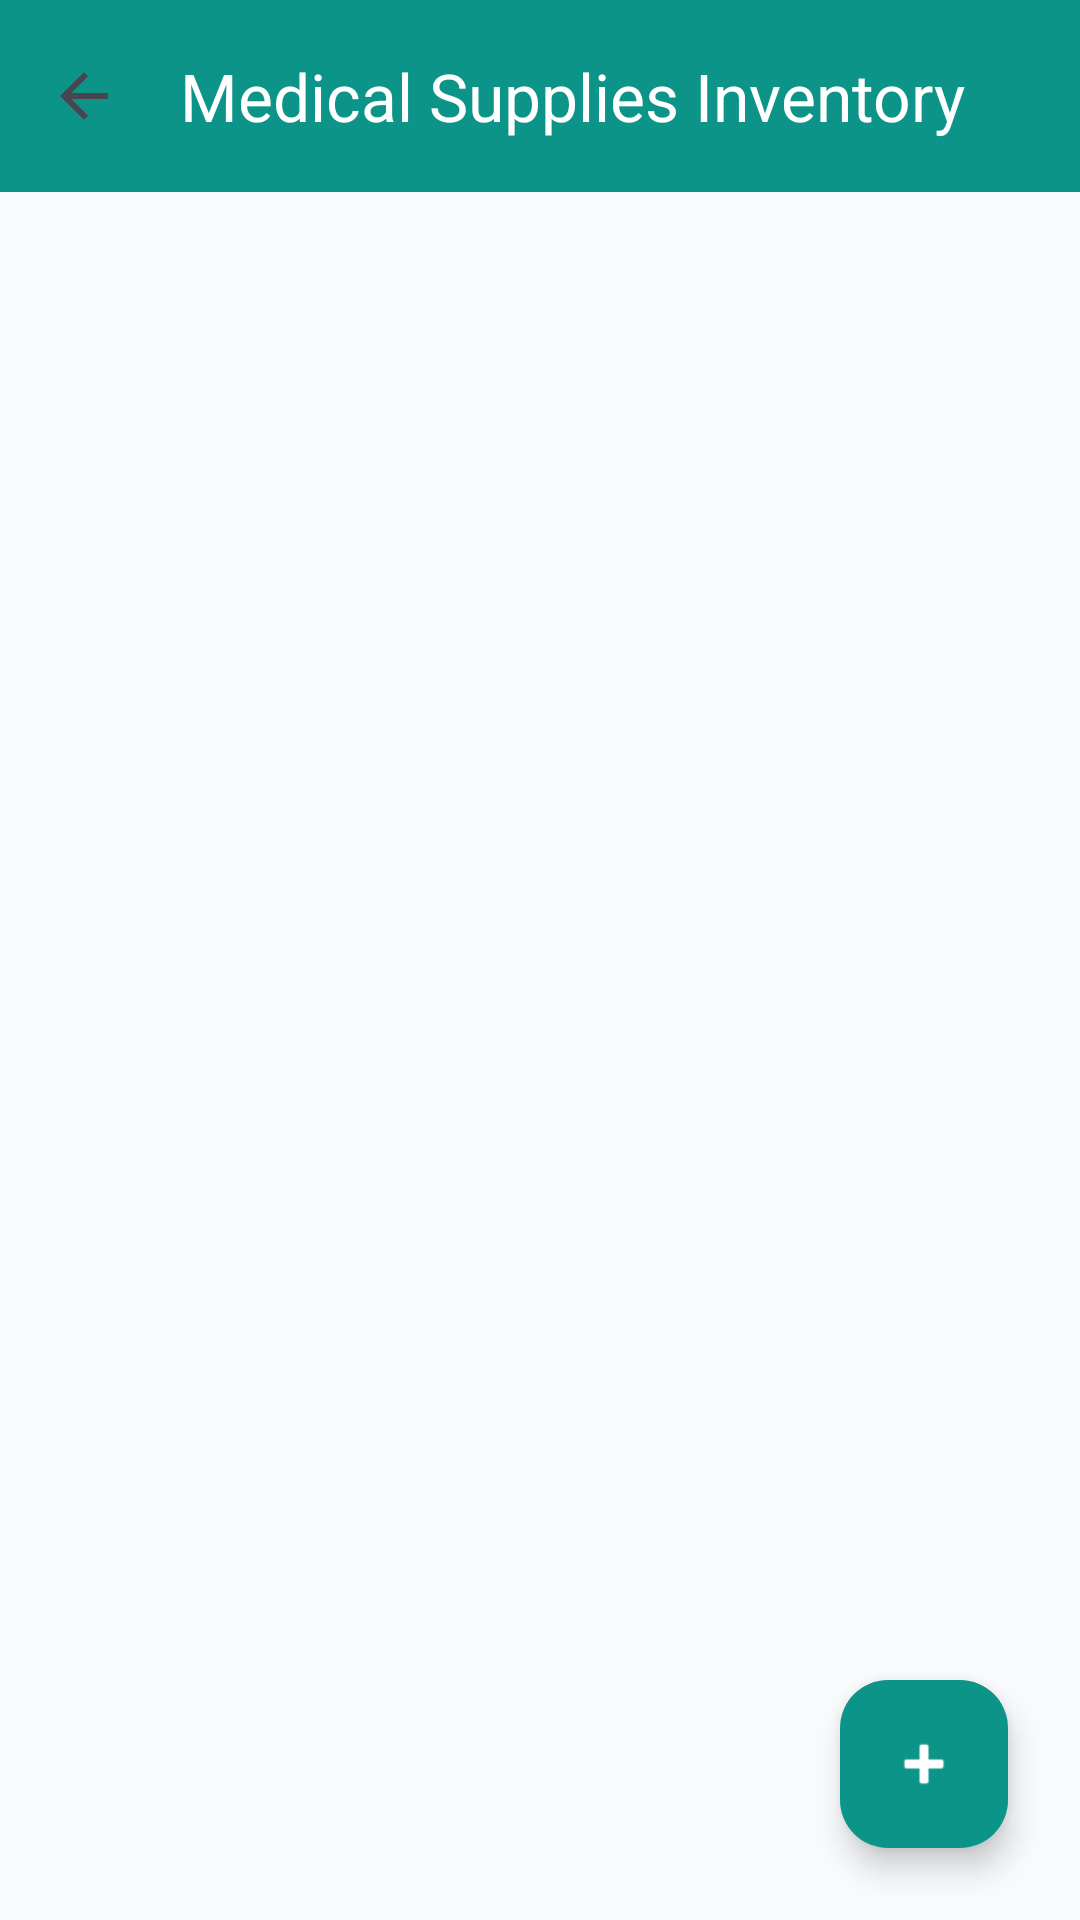

Write the Android layout XML for this screen, with the resource values it uses.
<!-- AndroidManifest.xml: application theme Theme.OrganShare -->
<!-- res/layout/activity_medical_supplies_management.xml -->
<?xml version="1.0" encoding="utf-8"?>
<androidx.coordinatorlayout.widget.CoordinatorLayout xmlns:android="http://schemas.android.com/apk/res/android"
    xmlns:app="http://schemas.android.com/apk/res-auto"
    android:layout_width="match_parent"
    android:layout_height="match_parent"
    android:background="#F8FAFC">

    <com.google.android.material.appbar.AppBarLayout
        android:layout_width="match_parent"
        android:layout_height="wrap_content"
        android:background="#0D9488">

        <androidx.appcompat.widget.Toolbar
            android:id="@+id/toolbar"
            android:layout_width="match_parent"
            android:layout_height="?attr/actionBarSize"
            app:title="Medical Supplies Inventory"
            app:titleTextColor="@android:color/white"
            app:navigationIcon="?attr/homeAsUpIndicator" />
    </com.google.android.material.appbar.AppBarLayout>

    <FrameLayout
        android:layout_width="match_parent"
        android:layout_height="match_parent"
        app:layout_behavior="@string/appbar_scrolling_view_behavior">

        <androidx.recyclerview.widget.RecyclerView
            android:id="@+id/recyclerView"
            android:layout_width="match_parent"
            android:layout_height="match_parent"
            android:clipToPadding="false"
            android:padding="16dp" />

        <ProgressBar
            android:id="@+id/progressBar"
            android:layout_width="wrap_content"
            android:layout_height="wrap_content"
            android:layout_gravity="center"
            android:visibility="gone" />

        <TextView
            android:id="@+id/tvEmptyState"
            android:layout_width="wrap_content"
            android:layout_height="wrap_content"
            android:layout_gravity="center"
            android:text="No medical supplies tracked."
            android:textColor="#94A3B8"
            android:visibility="gone" />
    </FrameLayout>

    <com.google.android.material.floatingactionbutton.FloatingActionButton
        android:id="@+id/fabAddSupply"
        android:layout_width="wrap_content"
        android:layout_height="wrap_content"
        android:layout_gravity="bottom|end"
        android:layout_margin="24dp"
        android:contentDescription="Add Medical Supply"
        app:backgroundTint="#0D9488"
        app:tint="@android:color/white"
        app:srcCompat="@android:drawable/ic_input_add" />

</androidx.coordinatorlayout.widget.CoordinatorLayout>
<!-- resources referenced by this layout -->
<resources>
  <style name="Theme.OrganShare" parent="Theme.Material3.DayNight.NoActionBar">
          <item name="colorPrimary">@color/primary</item>
          <item name="colorOnPrimary">@color/on_primary</item>
          <item name="colorPrimaryContainer">@color/primary_container</item>
          <item name="colorOnPrimaryContainer">@color/on_primary_container</item>
          <item name="colorSecondary">@color/secondary</item>
          <item name="colorOnSecondary">@color/on_secondary</item>
          <item name="colorTertiary">@color/tertiary</item>
          <item name="android:statusBarColor">@color/surface</item>
          <item name="android:windowLightStatusBar">true</item>
          <item name="android:colorBackground">@color/background</item>
      </style>
  <color name="primary">#006A6A</color>
  <color name="on_primary">#FFFFFF</color>
  <color name="primary_container">#6FF7F6</color>
  <color name="on_primary_container">#002020</color>
  <color name="secondary">#4A6363</color>
  <color name="on_secondary">#FFFFFF</color>
  <color name="tertiary">#4A607C</color>
  <color name="surface">#FFFFFF</color>
  <color name="background">#F4F7F6</color>
</resources>
